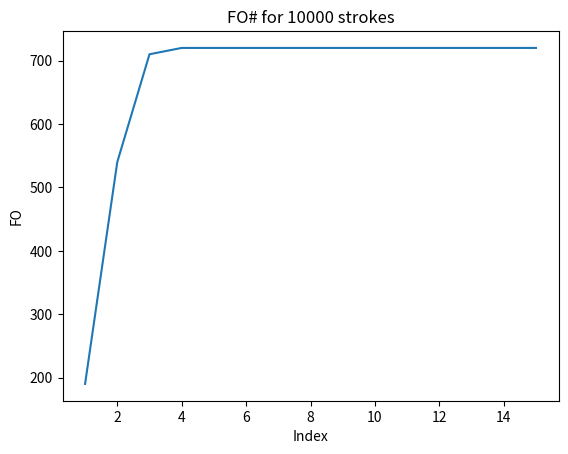

Recreate this plot in Python.
import matplotlib.pyplot as plt

# 数据
x = [1, 2, 3, 4, 5,6,7,8,9,10,11,12,13,14,15]
y =[190
,540
,710
,720
,720
,720
,720
,720
,720
,720
,720
,720
,720
,720
,720]

# 创建图表
plt.plot(x, y)  # 使用'o'标记每个数据点

# 添加标题和标签
plt.title('FO# for 10000 strokes')
plt.xlabel('Index')
plt.ylabel('FO')

# 显示图表
plt.show()
